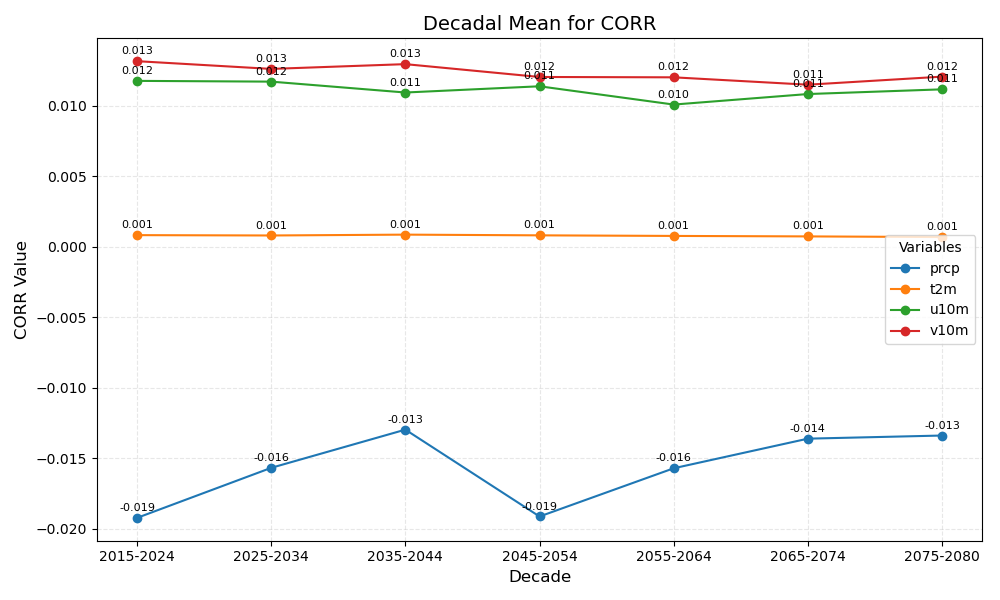

Source data for this figure (header and first rows):
year_bin	prcp	t2m	u10m	v10m
2015-2024	-0.019	0.001	0.012	0.013
2025-2034	-0.016	0.001	0.012	0.013
2035-2044	-0.013	0.001	0.011	0.013
2045-2054	-0.019	0.001	0.011	0.012
2055-2064	-0.016	0.001	0.010	0.012
2065-2074	-0.014	0.001	0.011	0.011
2075-2080	-0.013	0.001	0.011	0.012
